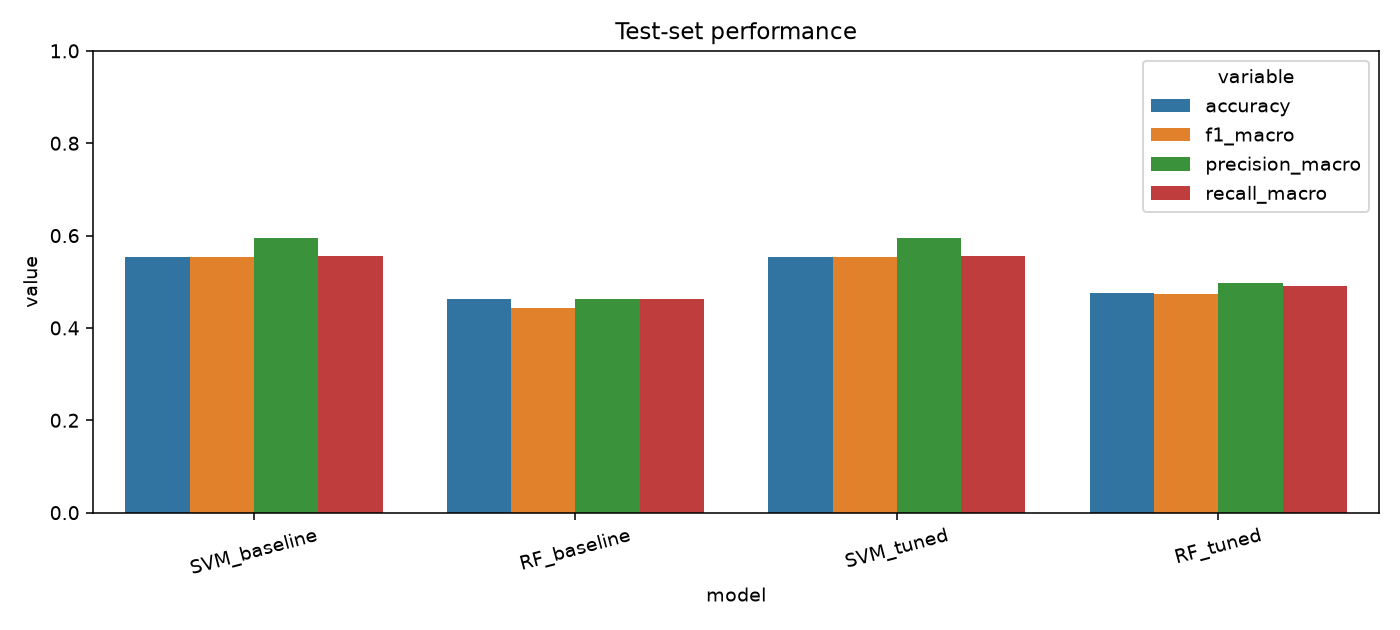

Data behind this chart, as committed beside it:
model, accuracy, precision_macro, recall_macro, f1_macro, f1_weighted, cv_f1_macro, best_params
SVM_baseline, 0.5533, 0.5941, 0.5563, 0.5545, 0.5551, , 
RF_baseline, 0.4633, 0.4627, 0.4625, 0.4432, 0.4467, , 
SVM_tuned, 0.5533, 0.5941, 0.5563, 0.5545, 0.5551, 0.5709, {'clf__C': 1, 'clf__gamma': 'scale', 'cl…
RF_tuned, 0.4767, 0.4976, 0.4906, 0.4726, 0.4735, 0.4852, {'clf__max_depth': None, 'clf__max_featu…
